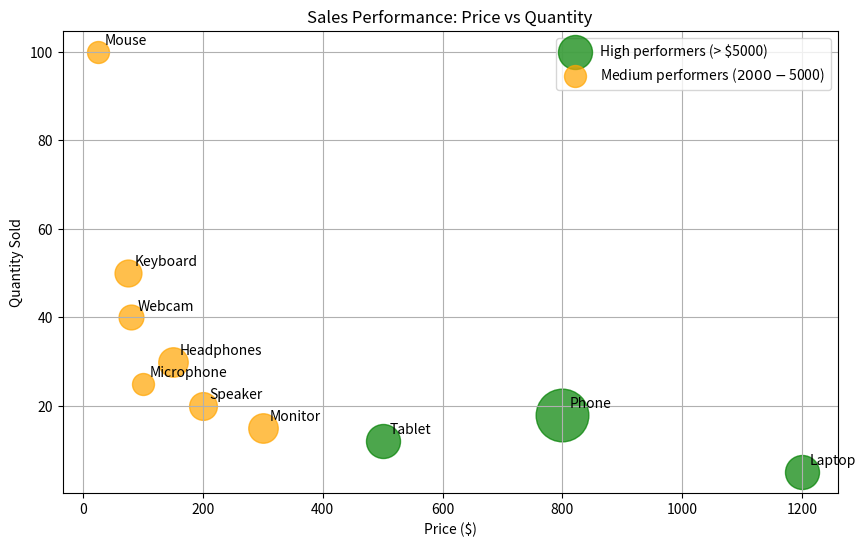

Generate this figure with matplotlib:
# PROBLEM 4: Data Filtering and Visualization
# Course: Intensive Foundation of Computer Science using Python
# Utilize: Loops + Conditionals + List of dictionaries + Scatter plot

"""
PROBLEM 4: Filter and visualize data based on multiple conditions

SCENARIO:
You have sales data for a store. Filter the data based on conditions,
organize it in data structures, and create meaningful visualizations.

REQUIREMENTS:
1. Given lists of products, prices, and quantities sold
2. Create a list of dictionaries, where each dictionary represents a product
   with keys: 'name', 'price', 'quantity', 'revenue'
3. Use loops and conditionals to:
   - Calculate total revenue for each product (price × quantity)
   - Filter products into categories based on revenue:
     * High performers: revenue > $5000
     * Medium performers: $2000 <= revenue <= $5000
     * Low performers: revenue < $2000
4. Create a scatter plot where:
   - X-axis: Price
   - Y-axis: Quantity sold
   - Color: Different color for each performance category
   - Size: Proportional to revenue (revenue/10 works well)
5. Add product name labels next to each point
6. Add a legend explaining the color coding
7. Calculate and print summary statistics:
   - Total revenue across all products
   - Average revenue
   - Top performing product
   - Lowest performing product

HINTS:
- Create dictionary: {'name': products[i], 'price': prices[i], ...}
- Use .append() to add dictionaries to list
- Scatter for each category separately (different colors)
- Use plt.annotate() to add product labels
- Use max() with key parameter: max(list, key=lambda x: x['revenue'])

YOUR CODE BELOW:
"""

import matplotlib.pyplot as plt
import numpy as np

def problem4():
    """
    Filter and visualize sales data based on conditions
    """
    
    # Given data
    products = ['Laptop', 'Mouse', 'Keyboard', 'Monitor', 'Webcam',
                'Headphones', 'Speaker', 'Microphone', 'Tablet', 'Phone']
    prices = [1200, 25, 75, 300, 80, 150, 200, 100, 500, 800]
    quantities = [5, 100, 50, 15, 40, 30, 20, 25, 12, 18]
    
    # Step 1: Create list of dictionaries
    
    products_data = []

    for i in range(len(products)):
        revenue = prices[i] * quantities[i]

        product_dict = {
            'name': products[i],
            'price': prices[i],
            'quantity': quantities[i],
            'revenue': revenue
        }

        products_data.append(product_dict)
    
    # Step 2: Categorize products based on revenue
    # Create three empty lists: high_performers, medium_performers, low_performers
    # Loop through products_data and use conditionals to categorize

    high_performers = []
    medium_performers = []
    low_performers = []

    for item in products_data:
        rev = item['revenue']

        if rev > 5000:
            high_performers.append(item)
        elif 2000 <= rev <= 5000:
            medium_performers.append(item)
        else:
            low_performers.append(item)
    
    # Step 3: Create scatter plot
    plt.figure(figsize=(10, 6))
    
    # Step 4: Plot each category with different colors

    # Loop through each category and plot
    
    def plot_category(data, color, label):
        for item in data:
            plt.scatter(
                item['price'],
                item['quantity'],
                color=color,
                s=item['revenue'] / 10,   # size proportional to revenue
                alpha=0.7,
                label=label
            )
            # To avoid repeating legend labels multiple times:
            label = None

    plot_category(high_performers, "green", "High performers (> $5000)")
    plot_category(medium_performers, "orange", "Medium performers ($2000-$5000)")
    plot_category(low_performers, "red", "Low performers (< $2000)")
    
    # Step 5: Add product name labels
    
    for item in products_data:
        plt.annotate(
            item['name'],
            (item['price'], item['quantity']),
            textcoords="offset points",
            xytext=(5, 5),
            ha='left'
        )

    
    # Step 6: Add formatting (labels, title, legend, grid)
    plt.title("Sales Performance: Price vs Quantity")
    plt.xlabel("Price ($)")
    plt.ylabel("Quantity Sold")
    plt.grid(True)

    # Legend (avoid duplicates)
    plt.legend()
    
    # Step 7: Calculate and print summary statistics
    total_revenue = sum(item['revenue'] for item in products_data)
    average_revenue = total_revenue / len(products_data)

    top_product = max(products_data, key=lambda x: x['revenue'])
    lowest_product = min(products_data, key=lambda x: x['revenue'])

    print("----- Summary Statistics -----")
    print(f"Total revenue: ${total_revenue:.2f}")
    print(f"Average revenue: ${average_revenue:.2f}")
    print(f"Top performing product: {top_product['name']} (${top_product['revenue']:.2f})")
    print(f"Lowest performing product: {lowest_product['name']} (${lowest_product['revenue']:.2f})")

   
    # Step 8: Show the plot
    plt.show()

# Test your function
if __name__ == "__main__":
    problem4()
    print("Problem 4 complete!")
